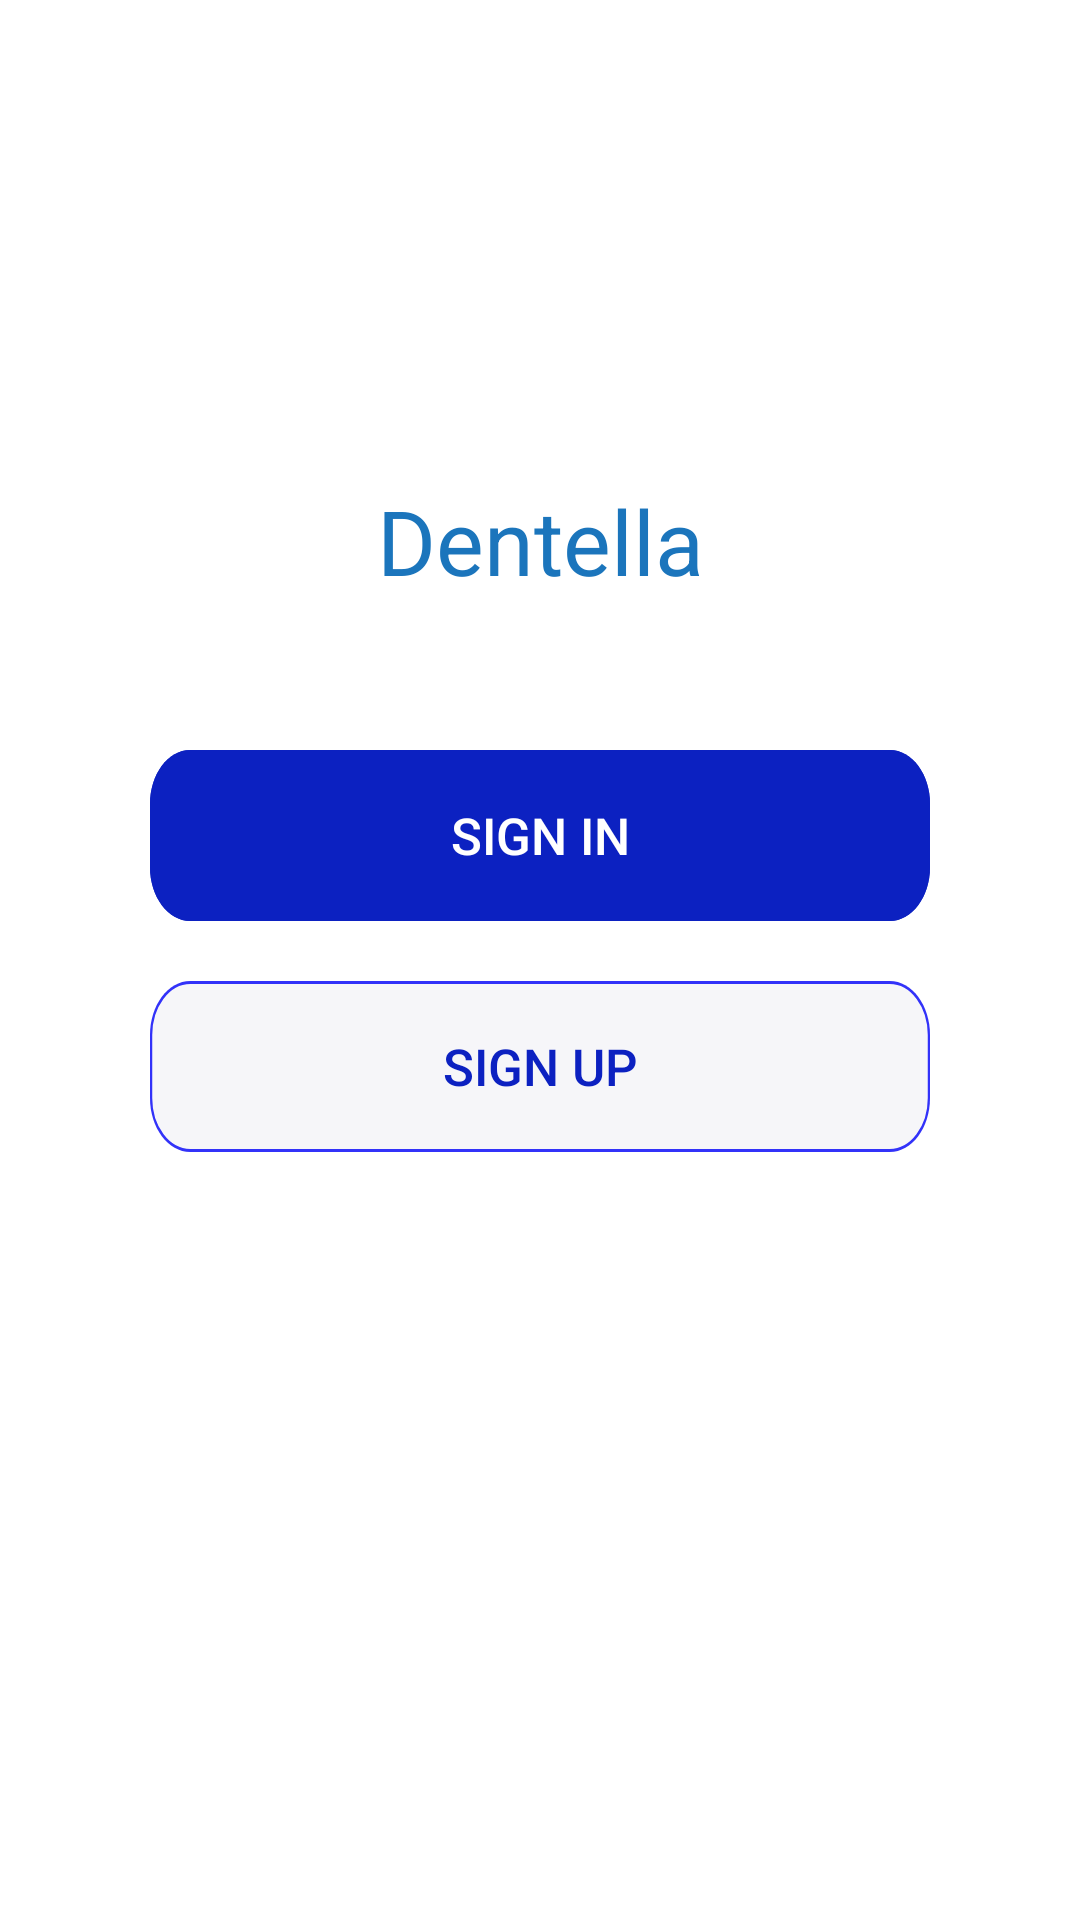

Produce the Android XML layout that renders to this screen, including the resource entries it uses.
<!-- AndroidManifest.xml: application theme Theme.Dentalla -->
<!-- res/layout/fragment_splash.xml -->
<?xml version="1.0" encoding="utf-8"?>
<androidx.constraintlayout.widget.ConstraintLayout xmlns:android="http://schemas.android.com/apk/res/android"
    xmlns:app="http://schemas.android.com/apk/res-auto"
    xmlns:tools="http://schemas.android.com/tools"
    android:layout_width="match_parent"
    android:layout_height="match_parent"
    tools:context=".ui.SplashFragment">

    <ImageView
        android:id="@+id/image_view_logo"
        android:layout_width="wrap_content"
        android:layout_height="wrap_content"
        android:layout_marginTop="150dp"
        android:src="@drawable/logo"
        app:layout_constraintEnd_toEndOf="parent"
        app:layout_constraintStart_toStartOf="parent"
        app:layout_constraintTop_toTopOf="parent" />


        <TextView
            android:id="@+id/app_name"
            android:layout_width="wrap_content"
            android:layout_height="wrap_content"
            android:text="@string/app_name"
            android:textColor="@color/cyan_blue"
            android:textSize="30sp"
            android:textStyle="normal"
            app:layout_constraintStart_toStartOf="@id/image_view_logo"
            app:layout_constraintEnd_toEndOf="@id/image_view_logo"
            app:layout_constraintTop_toBottomOf="@id/image_view_logo"
            android:layout_marginTop="10dp"/>

    <androidx.appcompat.widget.AppCompatButton
        android:id="@+id/button_sign_in"
        android:layout_width="0dp"
        android:layout_height="wrap_content"
        android:layout_marginHorizontal="50dp"
        android:layout_marginTop="100dp"
        android:background="@drawable/sign_up_style"
        android:backgroundTint="@color/blue"
        android:padding="10dp"
        android:text="@string/sign_in"
        android:textColor="@color/white"
        android:textSize="17sp"
        app:layout_constraintEnd_toEndOf="parent"
        app:layout_constraintStart_toStartOf="parent"
        app:layout_constraintTop_toBottomOf="@id/image_view_logo" />

    <androidx.appcompat.widget.AppCompatButton
        android:id="@+id/text_view_sign_up"
        android:layout_width="0dp"
        android:layout_height="wrap_content"
        android:layout_marginTop="20dp"
        android:background="@drawable/sign_up_style"
        android:padding="10dp"
        android:text="@string/sign_up"
        android:textColor="@color/blue"
        android:textSize="17sp"
        app:layout_constraintEnd_toEndOf="@id/button_sign_in"
        app:layout_constraintStart_toStartOf="@id/button_sign_in"
        app:layout_constraintTop_toBottomOf="@id/button_sign_in" />


</androidx.constraintlayout.widget.ConstraintLayout>
<!-- resources referenced by this layout -->
<resources>
  <color name="blue">#0C21C1</color>
  <color name="cyan_blue">#1b75bc</color>
  <color name="white">#FFFFFFFF</color>
  <!-- drawable sign_up_style (drawable) -->
  <vector xmlns:android="http://schemas.android.com/apk/res/android"
      xmlns:aapt="http://schemas.android.com/aapt"
      android:width="348dp"
      android:height="57dp"
      android:viewportWidth="348"
      android:viewportHeight="57">
      <group>
          <clip-path android:pathData="M18 0H330C339.941 0 348 8.05887 348 18V39C348 48.9411 339.941 57 330 57H18C8.05887 57 0 48.9411 0 39V18C0 8.05887 8.05887 0 18 0Z" />
          <path
              android:fillColor="#F6F6F9"
              android:pathData="M0 0V57H348V0" />
          <path
              android:pathData="M18 0H330C339.941 0 348 8.05887 348 18V39C348 48.9411 339.941 57 330 57H18C8.05887 57 0 48.9411 0 39V18C0 8.05887 8.05887 0 18 0Z"
              android:strokeWidth="2"
              android:strokeColor="#3232F9" />
      </group>
  </vector>
  <string name="app_name" translatable="false">Dentella</string>
  <string name="sign_in">Sign In</string>
  <string name="sign_up">Sign Up</string>
  <style name="Theme.Dentalla" parent="Base.Theme.Dentalla" />
  <style name="Base.Theme.Dentalla" parent="Theme.MaterialComponents.Light.NoActionBar">
          <item name="android:timePickerStyle">@style/MyTimePickerLight</item>
          <item name="android:statusBarColor">@color/white</item>
          <item name="android:windowLightStatusBar">true</item>
          <item name="android:navigationBarColor">@android:color/white</item>
          <item name="android:windowLightNavigationBar" tools:targetApi="o_mr1">true</item>
      </style>
  <style name="MyTimePickerLight" parent="android:Widget.Material.Light.TimePicker">
          <item name="android:headerBackground">@color/cyan_blue</item>
          <item name="android:numbersTextColor">@color/black</item>
          <item name="android:numbersSelectorColor">@android:color/holo_blue_dark</item>
          <item name="android:numbersBackgroundColor">@color/white</item>
          <item name="android:background">@color/white</item>
      </style>
  <color name="black">#FF000000</color>
</resources>
